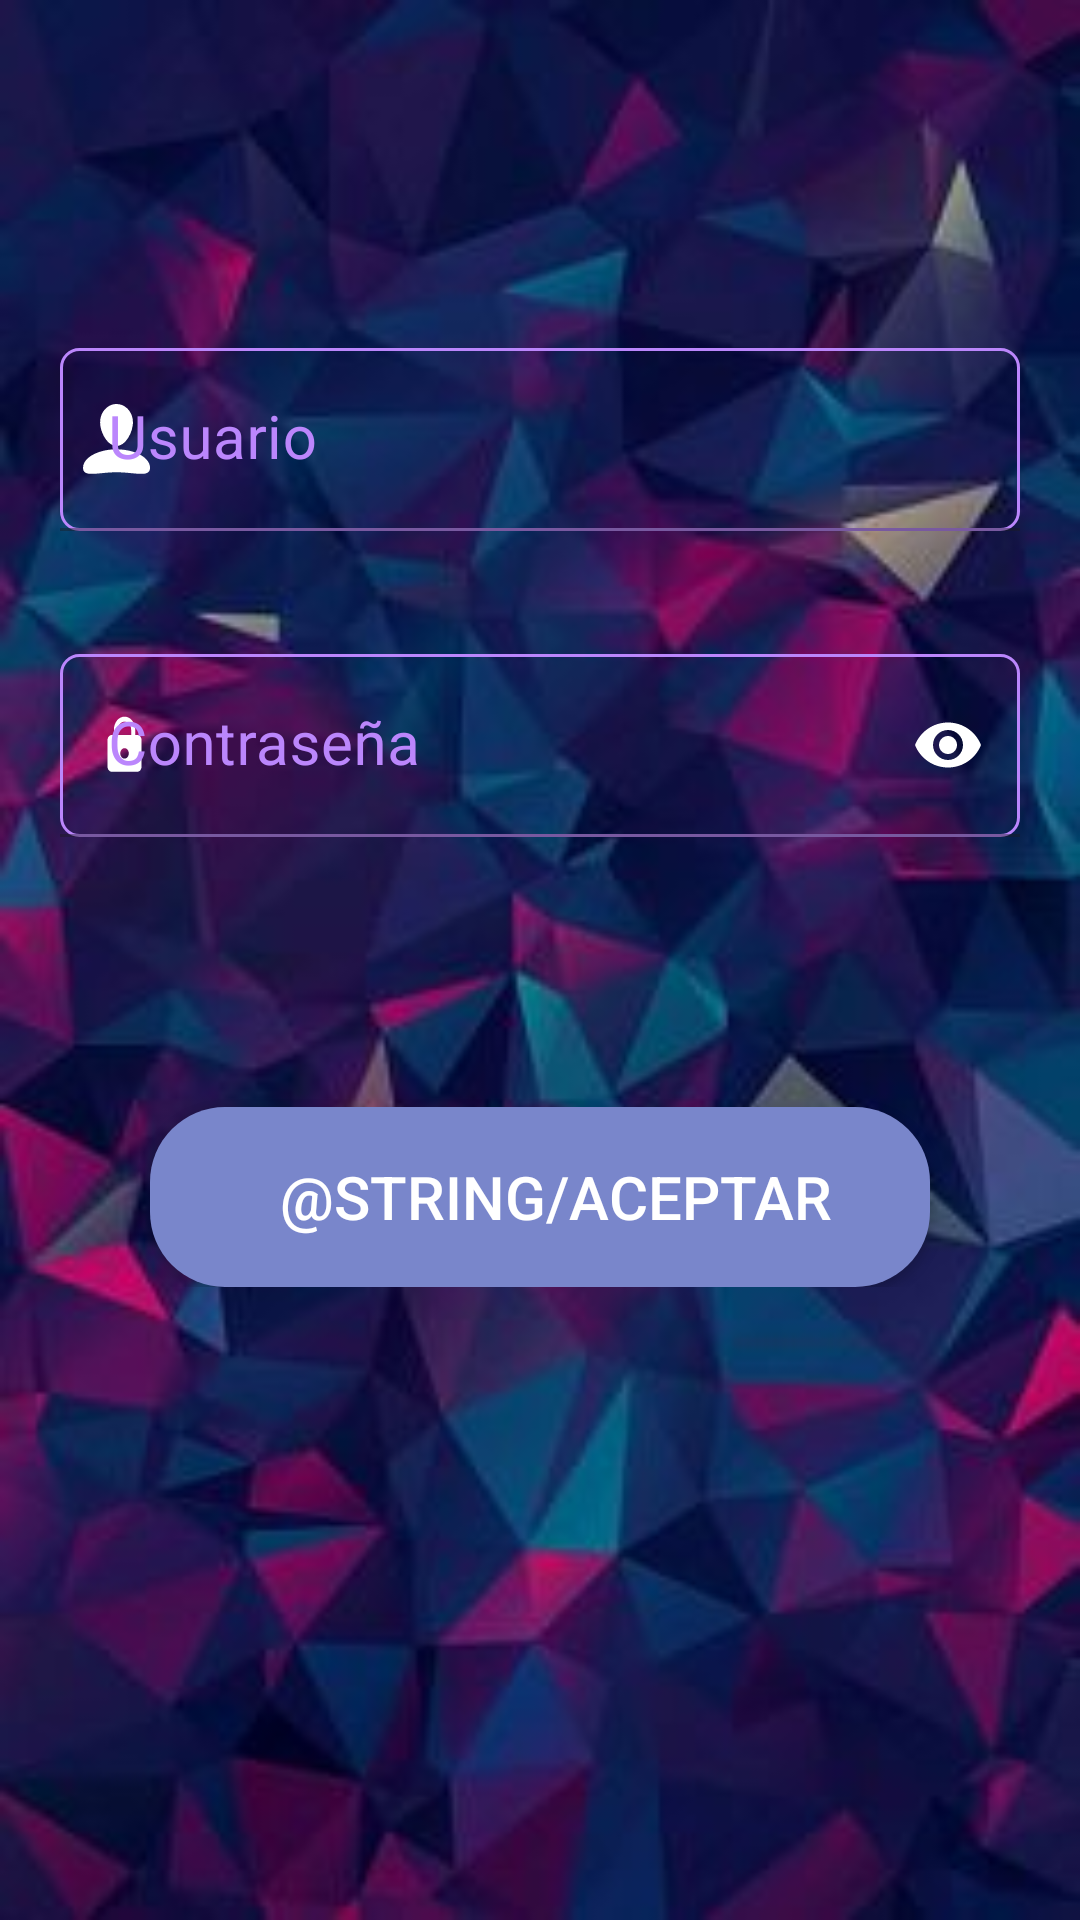

Android layout source for this screen:
<!-- AndroidManifest.xml: application theme Theme.DeliveryMariah -->
<!-- res/layout/activity_main.xml -->
<?xml version="1.0" encoding="utf-8"?>
<androidx.constraintlayout.widget.ConstraintLayout xmlns:android="http://schemas.android.com/apk/res/android"
    xmlns:app="http://schemas.android.com/apk/res-auto"
    xmlns:tools="http://schemas.android.com/tools"
    android:layout_width="match_parent"
    android:layout_height="match_parent"
    android:background="@drawable/fondo1"
    android:theme="@style/ThemeOverlay.Material3.DynamicColors.Light"
    tools:context=".MainActivity">

    <ScrollView
        android:layout_width="match_parent"
        android:layout_height="match_parent">

        <androidx.constraintlayout.widget.ConstraintLayout
            android:layout_width="match_parent"
            android:layout_height="wrap_content"
            android:orientation="vertical">

            <ImageView
                android:id="@+id/text_user_label"
                style="@style/the_inputs"
                android:src="@drawable/uide"
                android:textAlignment="center"
                app:layout_constraintTop_toTopOf="parent"
                tools:ignore="MissingConstraints"/>

            <Button
                style="@style/boton1"
                android:id="@+id/button"
                android:text="@string/aceptar"
                app:layout_constraintLeft_toLeftOf="@id/TextPassword"
                app:layout_constraintRight_toRightOf="@id/TextPassword"
                app:layout_constraintTop_toBottomOf="@id/TextPassword" />


            <com.google.android.material.textfield.TextInputLayout
                android:id="@+id/editTextUserName"
                style="@style/inputs2"
                android:hint="@string/user"
                app:layout_constraintLeft_toLeftOf="@id/text_user_label"
                app:layout_constraintRight_toRightOf="@id/text_user_label"
                app:layout_constraintTop_toBottomOf="@id/text_user_label"
                app:startIconContentDescription="@string/user"
                app:startIconDrawable="@drawable/ic_usuario">

                <com.google.android.material.textfield.TextInputEditText
                    android:id="@+id/editTextUserName2"
                    style="@style/t2"
                    android:inputType="textPersonName"
                    >

                </com.google.android.material.textfield.TextInputEditText>
            </com.google.android.material.textfield.TextInputLayout>

            <com.google.android.material.textfield.TextInputLayout
                android:id="@+id/TextPassword"
                style="@style/the_passwords2"
                android:hint="@string/password"
                app:layout_constraintLeft_toLeftOf="@id/editTextUserName"
                app:layout_constraintRight_toRightOf="@id/editTextUserName"
                app:layout_constraintTop_toBottomOf="@id/editTextUserName"
                app:startIconContentDescription="@string/password"
                app:startIconDrawable="@drawable/ic_baseline_lock_24">
                <com.google.android.material.textfield.TextInputEditText
                    style="@style/the_passwords"
                    android:id="@+id/Password2"
                    android:inputType="textPassword">
                </com.google.android.material.textfield.TextInputEditText>
            </com.google.android.material.textfield.TextInputLayout>

        </androidx.constraintlayout.widget.ConstraintLayout>
    </ScrollView>
</androidx.constraintlayout.widget.ConstraintLayout>
<!-- resources referenced by this layout -->
<resources>
  <!-- drawable ic_baseline_lock_24 (drawable) -->
  <vector android:height="21dp" android:tint="@color/white"
      android:viewportHeight="24" android:viewportWidth="31"
      android:width="22dp" xmlns:android="http://schemas.android.com/apk/res/android">
      <path android:fillColor="@android:color/white" android:pathData="M18,8h-1L17,6c0,-2.76 -2.24,-5 -5,-5S7,3.24 7,6v2L6,8c-1.1,0 -2,0.9 -2,2v10c0,1.1 0.9,2 2,2h12c1.1,0 2,-0.9 2,-2L20,10c0,-1.1 -0.9,-2 -2,-2zM12,17c-1.1,0 -2,-0.9 -2,-2s0.9,-2 2,-2 2,0.9 2,2 -0.9,2 -2,2zM15.1,8L8.9,8L8.9,6c0,-1.71 1.39,-3.1 3.1,-3.1 1.71,0 3.1,1.39 3.1,3.1v2z"/>
  </vector>
  <string name="password">Contraseña</string>
  <string name="user">Usuario</string>
  <style name="boton1" parent="the_inputs">
          <item name="android:background">@drawable/contorno3</item>
          <item name="android:layout_marginRight">50dp</item>
          <item name="android:layout_marginLeft">50dp</item>
          <item name="android:layout_marginTop">90dp</item>
      </style>
  <style name="inputs2" parent="the_inputs">
          <item name="android:layout_marginTop">70dp</item>
      </style>
  <style name="t2" parent="t1">
          <item name="android:layout_marginTop">30dp</item>
      </style>
  <style name="the_passwords" parent="t1">
          <item name="android:layout_marginTop">25dp</item>
      </style>
  <style name="the_passwords2" parent="the_inputs">
          <item name="endIconTint">@color/white</item>
          <item name="endIconMode">password_toggle</item>
      </style>
  <style name="Theme.DeliveryMariah" parent="Theme.MaterialComponents.DayNight.DarkActionBar">
          
          <item name="colorPrimary">@color/purple_500</item>
          <item name="colorPrimaryVariant">@color/purple_200</item>
          <item name="colorOnPrimary">@color/white</item>
          
          <item name="colorSecondary">@color/teal_200</item>
          <item name="colorSecondaryVariant">@color/teal_700</item>
          <item name="colorOnSecondary">@color/black</item>
          
          <item name="android:statusBarColor" tools:targetApi="l">?attr/colorPrimaryVariant</item>
          
      </style>
  <color name="white">#FFFFFFFF</color>
  <!-- drawable contorno3 (drawable) -->
  <?xml version="1.0" encoding="utf-8"?>
  <shape xmlns:android="http://schemas.android.com/apk/res/android" android:shape="rectangle" >
      <corners
          android:radius="25dp"
          />
      <gradient
          android:angle="45"
          android:centerX="35%"
          android:endColor="#7986CB"
          android:centerColor="#7986CB"
          android:startColor="#7986CB"
          android:type="linear"
          />
      <padding
          android:left="10dp"
          android:top="0dp"
          android:right="0dp"
          android:bottom="0dp"
          />
      <size
          android:width="270dp"
          android:height="60dp"
          />
  
  </shape>
  <style name="t1" parent="the_inputs">
          <item name="android:background">@drawable/contorno</item>
          <item name="android:layout_marginTop">10dp</item>
          <item name="endIconMode">password_toggle</item>
      </style>
  <color name="purple_200">#FFBB86FC</color>
  <dimen name="marginLeft">10dip</dimen>
  <dimen name="layout_marginTop">16dip</dimen>
  <color name="purple_500">#FF6200EE</color>
  <color name="teal_200">#FF03DAC5</color>
  <color name="teal_700">#FF018786</color>
  <color name="black">#FF000000</color>
</resources>
